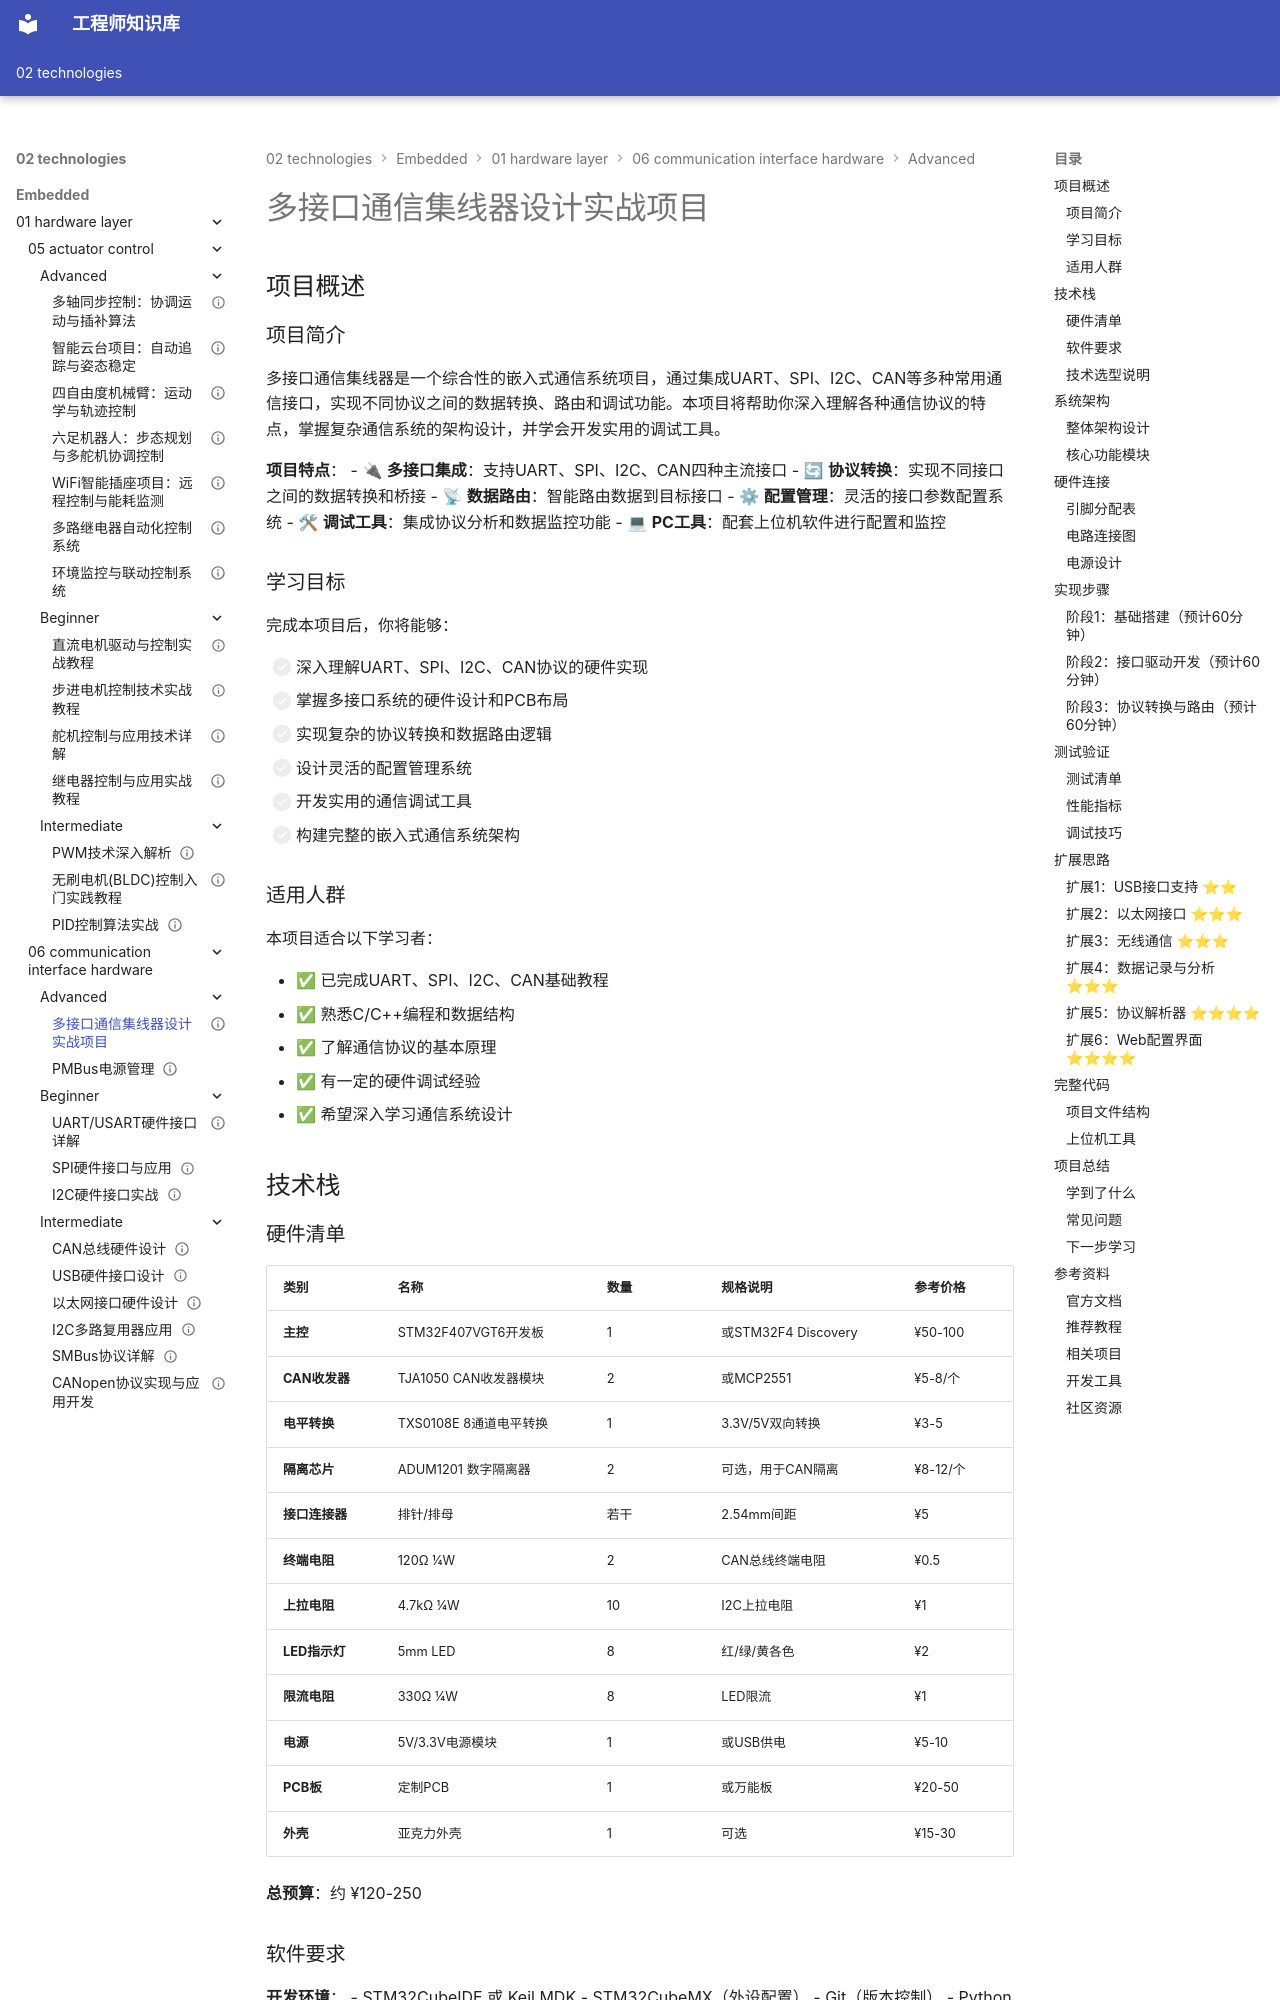

repository: Vuiora/knowledge-os · page: 02-technologies/embedded/01-hardware-layer/06-communication-interface-hardware/advanced/01-multi-interface-hub/index.html · generator: mkdocs

---
title: "多接口通信集线器设计实战项目"
description: "构建一个集成UART/SPI/I2C/CAN多种通信接口的集线器系统，实现协议转换、数据路由、配置管理和调试工具功能，掌握复杂通信系统设计"
slug: "multi-interface-communication-hub"

# 分类信息
domain: "底层硬件层"
module: "通信接口硬件"
content_type: "project"
skill_level: "advanced"

# 标签和关联
tags:
  - 通信接口
  - 协议转换
  - UART
  - SPI
  - I2C
  - CAN总线
  - 数据路由
  - 调试工具
prerequisites:
  - "uart-hardware"
  - "spi-hardware"
  - "i2c-hardware"
  - "can-bus-hardware"
related_contents:
  - "usb-hardware"
  - "ethernet-hardware"

# 学习信息
estimated_time: 180
difficulty_score: 4

# 项目信息
project_type: "hardware"
repository: ""
demo_video: ""

# 作者和版本
author: "嵌入式知识平台"
author_id: ""
created_at: "2026-03-07"
updated_at: "2026-03-07"
version: "1.0"

# 语言和本地化
language: "zh-CN"
translations: []

# 状态和可见性
status: "published"
is_featured: true
is_premium: false

# SEO和元数据
keywords:
  - 多接口集线器
  - 协议转换器
  - 通信调试工具
  - 接口集成
  - 数据路由
cover_image: ""
---

# 多接口通信集线器设计实战项目

## 项目概述


### 项目简介

多接口通信集线器是一个综合性的嵌入式通信系统项目，通过集成UART、SPI、I2C、CAN等多种常用通信接口，实现不同协议之间的数据转换、路由和调试功能。本项目将帮助你深入理解各种通信协议的特点，掌握复杂通信系统的架构设计，并学会开发实用的调试工具。

**项目特点**：
- 🔌 **多接口集成**：支持UART、SPI、I2C、CAN四种主流接口
- 🔄 **协议转换**：实现不同接口之间的数据转换和桥接
- 📡 **数据路由**：智能路由数据到目标接口
- ⚙ **配置管理**：灵活的接口参数配置系统
- 🛠 **调试工具**：集成协议分析和数据监控功能
- 💻 **PC工具**：配套上位机软件进行配置和监控

### 学习目标

完成本项目后，你将能够：

- [ ] 深入理解UART、SPI、I2C、CAN协议的硬件实现
- [ ] 掌握多接口系统的硬件设计和PCB布局
- [ ] 实现复杂的协议转换和数据路由逻辑
- [ ] 设计灵活的配置管理系统
- [ ] 开发实用的通信调试工具
- [ ] 构建完整的嵌入式通信系统架构

### 适用人群

本项目适合以下学习者：

- ✅ 已完成UART、SPI、I2C、CAN基础教程
- ✅ 熟悉C/C++编程和数据结构
- ✅ 了解通信协议的基本原理
- ✅ 有一定的硬件调试经验
- ✅ 希望深入学习通信系统设计

## 技术栈
